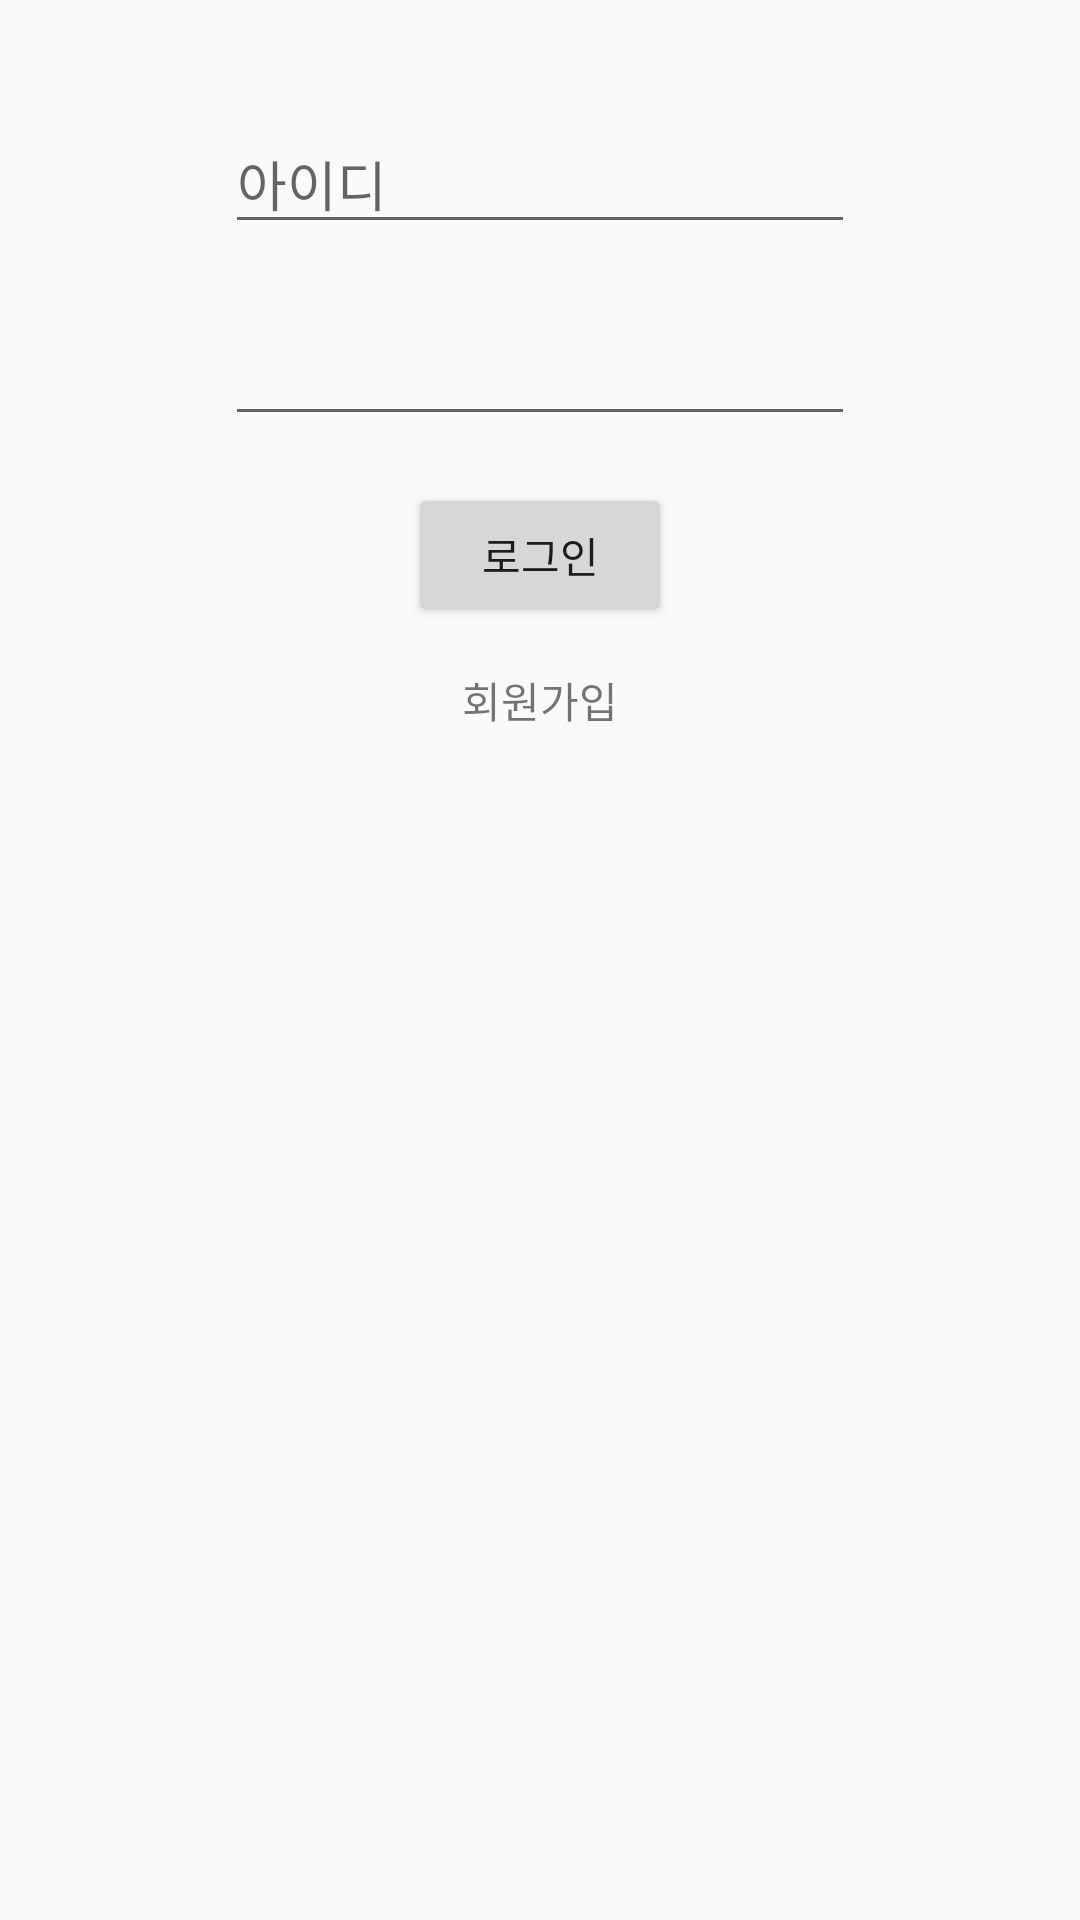

Android layout source for this screen:
<!-- AndroidManifest.xml: application theme AppTheme -->
<!-- res/layout/activity_login.xml -->
<?xml version="1.0" encoding="utf-8"?>
<RelativeLayout xmlns:android="http://schemas.android.com/apk/res/android"
    xmlns:app="http://schemas.android.com/apk/res-auto"
    xmlns:tools="http://schemas.android.com/tools"
    android:layout_width="match_parent"
    android:layout_height="match_parent"
    tools:context="com.total.administor.oop_jungjik.LoginActivity">

    <EditText
        android:id="@+id/idtext"
        android:layout_width="wrap_content"
        android:layout_height="wrap_content"
        android:layout_alignParentTop="true"
        android:layout_centerHorizontal="true"
        android:layout_marginTop="38dp"
        android:ems="10"
        android:hint="아이디"
        android:inputType="textPersonName" />

    <EditText
        android:id="@+id/passwordtext"
        android:layout_width="wrap_content"
        android:layout_height="wrap_content"
        android:layout_alignParentTop="true"
        android:layout_centerHorizontal="true"
        android:layout_marginTop="104dp"
        android:ems="10"
        android:inputType="textPassword" />

    <Button
        android:id="@+id/loginbutton"
        android:layout_width="wrap_content"
        android:layout_height="wrap_content"
        android:layout_alignParentTop="true"
        android:layout_centerHorizontal="true"
        android:layout_marginTop="161dp"
        android:text="로그인" />

    <TextView
        android:id="@+id/registerview"
        android:layout_width="wrap_content"
        android:layout_height="wrap_content"
        android:layout_alignParentTop="true"
        android:layout_centerHorizontal="true"
        android:layout_marginTop="223dp"
        android:text="회원가입" />
</RelativeLayout>
<!-- resources referenced by this layout -->
<resources>
  <style name="AppTheme" parent="Theme.AppCompat.Light.DarkActionBar">
          
          <item name="colorPrimary">@color/colorAccent</item>
          <item name="colorPrimaryDark">@color/colorAccent</item>
          <item name="colorAccent">@color/colorAccent</item>
      </style>
  <color name="colorAccent">#FF4081</color>
</resources>
